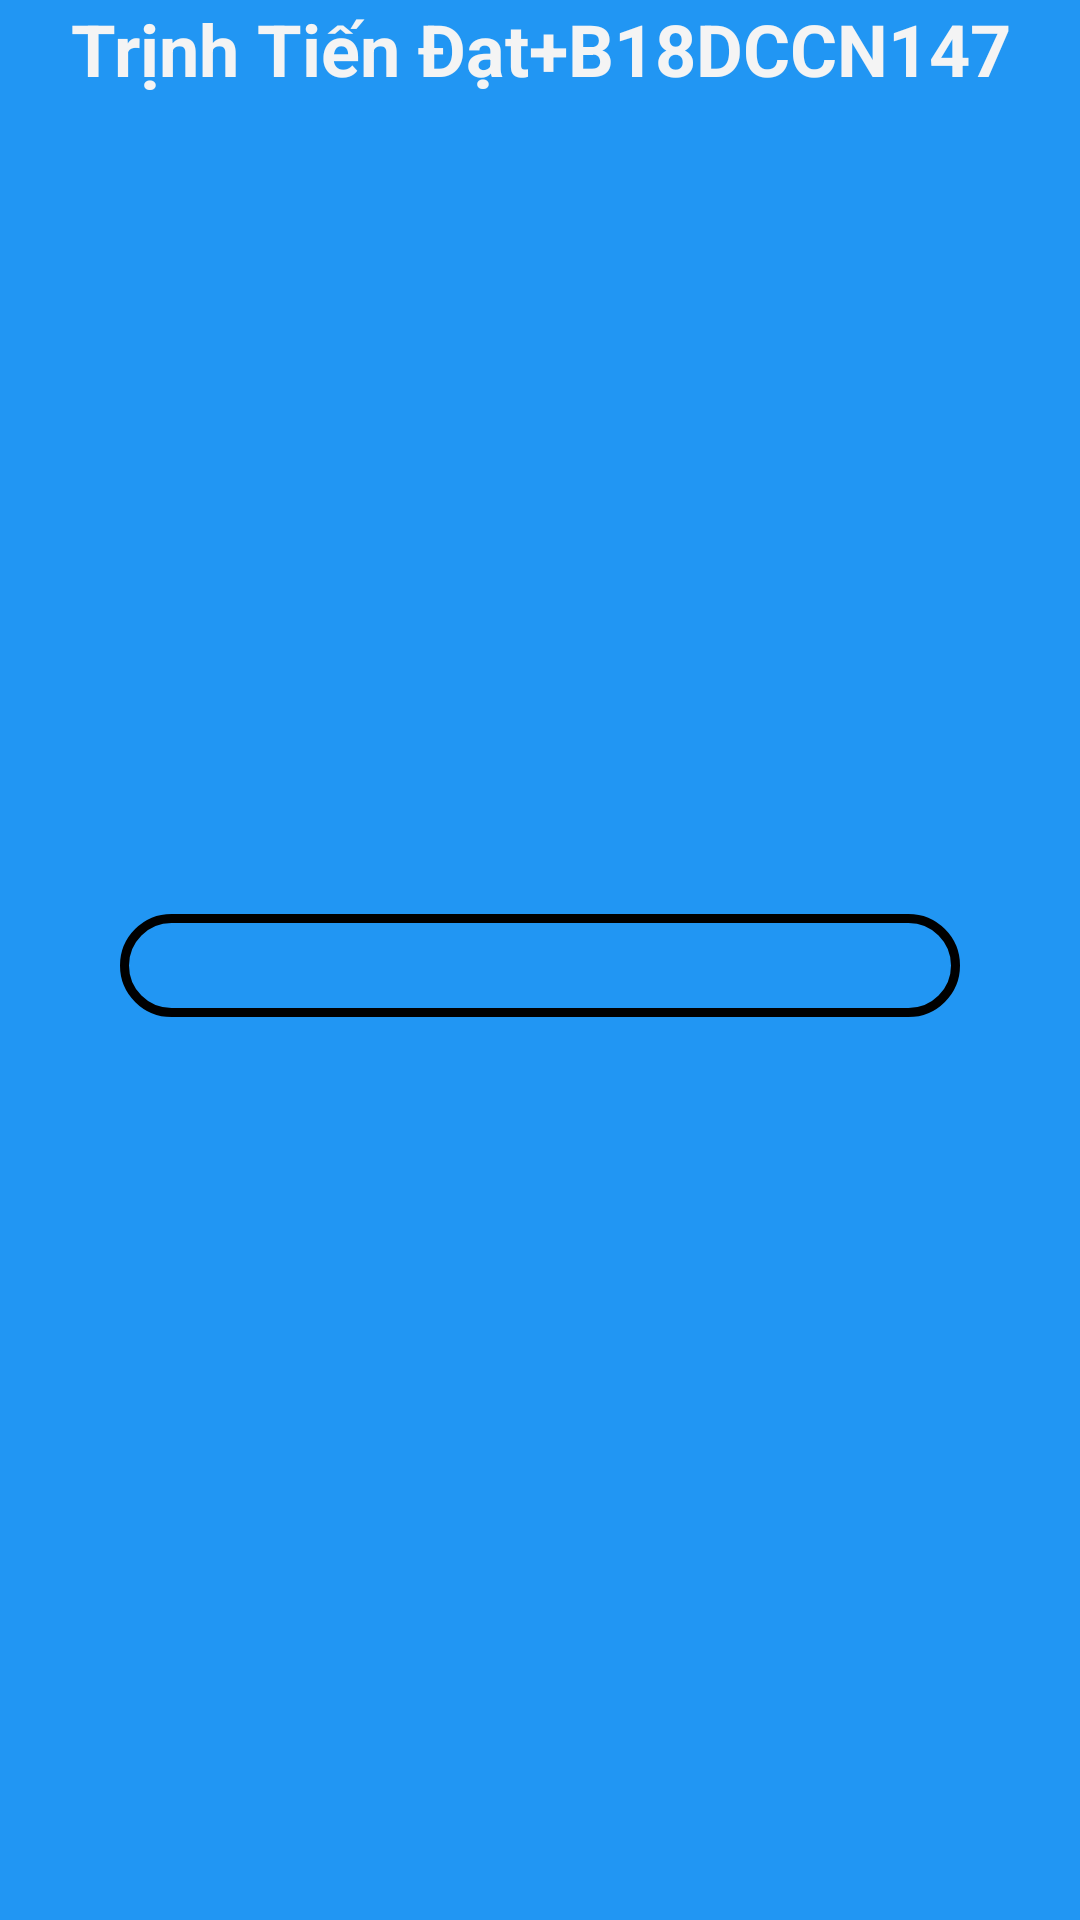

Here is an Android app screen rendered from its layout file. Give the layout XML and the strings, colors and styles it references.
<!-- AndroidManifest.xml: application theme Theme.ListViewThucHanh -->
<!-- res/layout/activity_main2.xml -->
<?xml version="1.0" encoding="utf-8"?>
<LinearLayout xmlns:android="http://schemas.android.com/apk/res/android"
    xmlns:app="http://schemas.android.com/apk/res-auto"
    xmlns:tools="http://schemas.android.com/tools"
    android:layout_width="match_parent"
    android:layout_height="match_parent"
    android:background="#2196F3"
    android:orientation="vertical"
    tools:context=".MainActivity2">

    <TextView
        android:id="@+id/textView2"
        android:layout_width="match_parent"
        android:layout_height="wrap_content"
        android:gravity="center"
        android:text="Trịnh Tiến Đạt+B18DCCN147"
        android:textColor="#F4F4F4"
        android:textSize="24sp"
        android:textStyle="bold" />

    <TextView
        android:id="@+id/txtDiaDiem"
        android:layout_width="match_parent"
        android:layout_height="wrap_content"
        android:gravity="center"
        android:textColor="#F1E9E9"
        android:textSize="24sp"
        android:textStyle="bold" />

    <ImageView
        android:id="@+id/imgView"
        android:layout_width="300dp"
        android:layout_height="200dp"
        android:layout_gravity="center" />

    <TextView
        android:id="@+id/txtMoTa"
        android:layout_width="match_parent"
        android:layout_height="wrap_content"
        android:layout_gravity="center_horizontal|left"
        android:layout_marginLeft="40dp"
        android:layout_marginTop="40dp"
        android:layout_marginRight="40dp"
        android:layout_marginBottom="10dp"
        android:gravity="center_horizontal|center_vertical"
        android:textColor="#F8F5F5"
        android:textSize="24sp"
        android:background="@drawable/border"/>

</LinearLayout>
<!-- resources referenced by this layout -->
<resources>
  <!-- drawable border (drawable) -->
  <shape xmlns:android="http://schemas.android.com/apk/res/android">
      <stroke
          android:width="3dp"
          android:color="#000000" />
      <padding
          android:bottom="1dp"
          android:left="1dp"
          android:right="1dp"
          android:top="1dp" />
      <corners android:radius="40dp" />
      <solid android:color="#2196F3" />
  </shape>
  <style name="Theme.ListViewThucHanh" parent="Theme.MaterialComponents.DayNight.DarkActionBar">
          
          <item name="colorPrimary">@color/purple_500</item>
          <item name="colorPrimaryVariant">@color/purple_700</item>
          <item name="colorOnPrimary">@color/white</item>
          
          <item name="colorSecondary">@color/teal_200</item>
          <item name="colorSecondaryVariant">@color/teal_700</item>
          <item name="colorOnSecondary">@color/black</item>
          
          <item name="android:statusBarColor" tools:targetApi="l">?attr/colorPrimaryVariant</item>
          
      </style>
  <!-- not gathered from this repository: default colours our renderer supplied (Android Studio template values) -->
  <color name="purple_500">#FF6200EE</color>
  <color name="purple_700">#FF3700B3</color>
  <color name="teal_200">#FF03DAC5</color>
  <color name="teal_700">#FF018786</color>
  <color name="black">#FF000000</color>
  <color name="white">#FFFFFFFF</color>
</resources>
